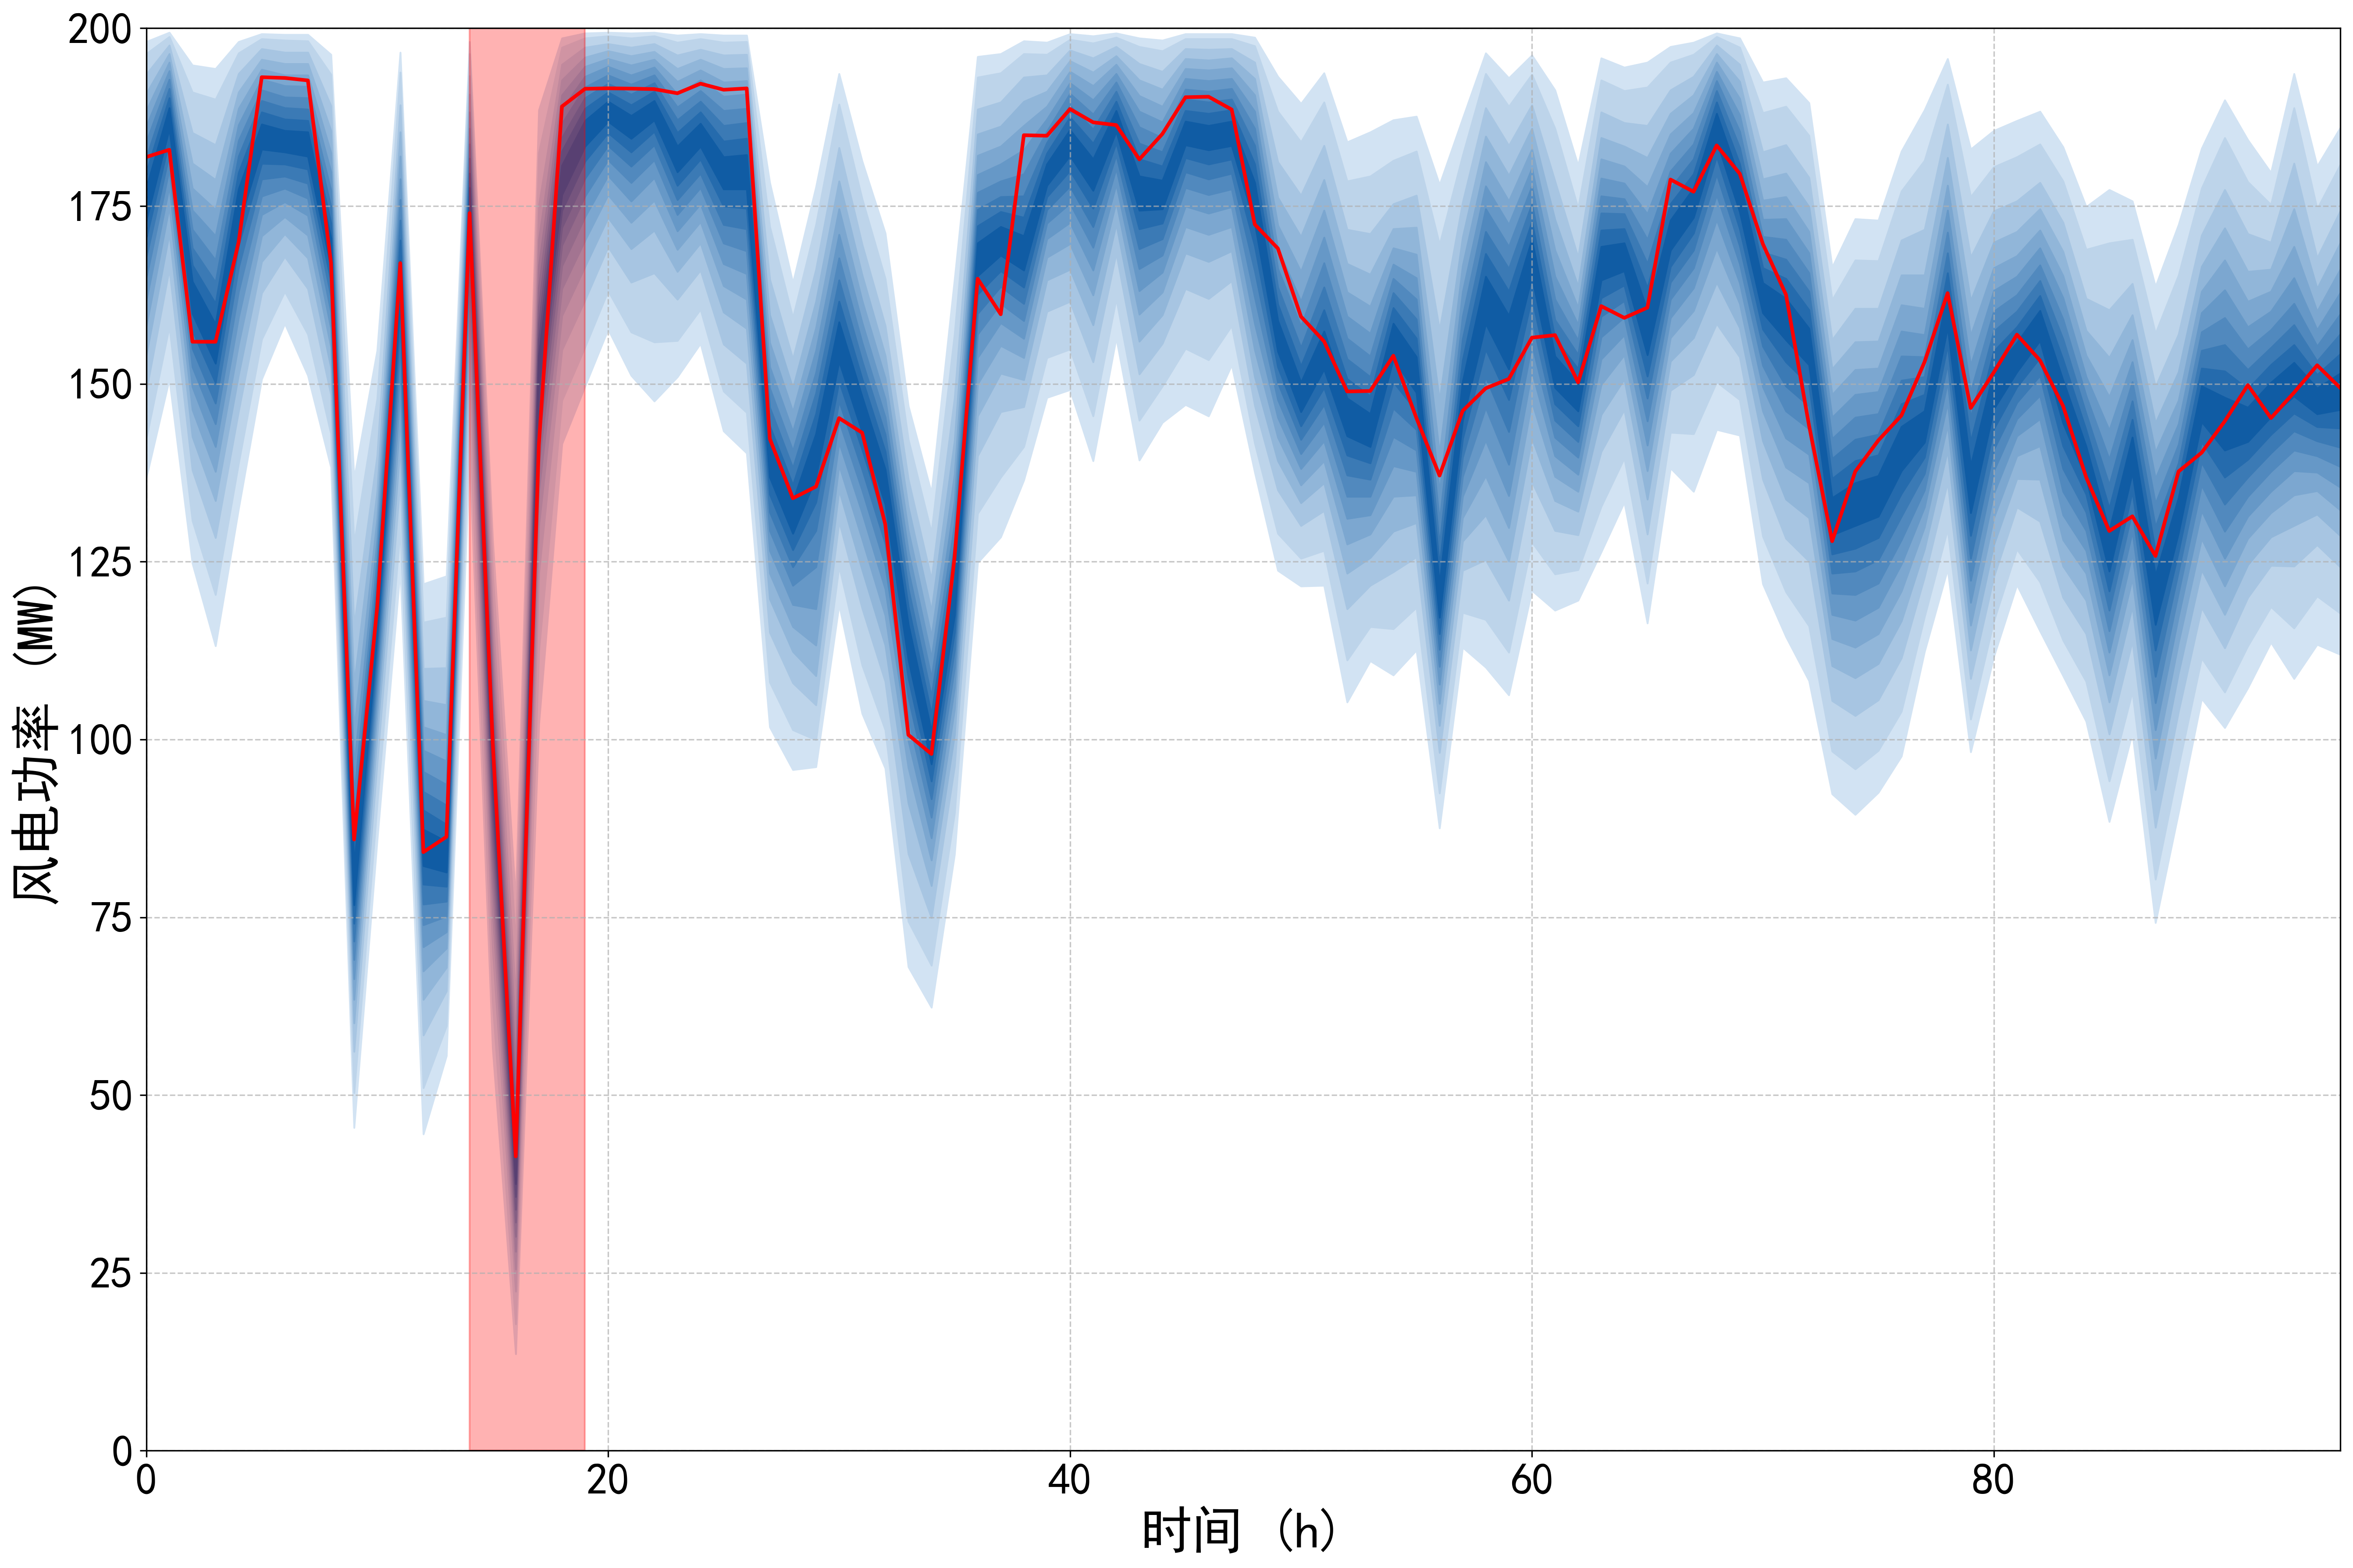

Data behind this chart, as committed beside it:
No., startTime, endTime, duration, rampRate, startTimeDown, startTimeUp, endTimeDown, endTimeUp, durationDown, durationUp, rampRateDown, rampRateUp
1, 3:30:00, 4:45:00, 75, 0.2331, 2:30:00, 4:15:00, 3:45:00, 5:30:00, 15, 165, 0.08535, 0.3808
